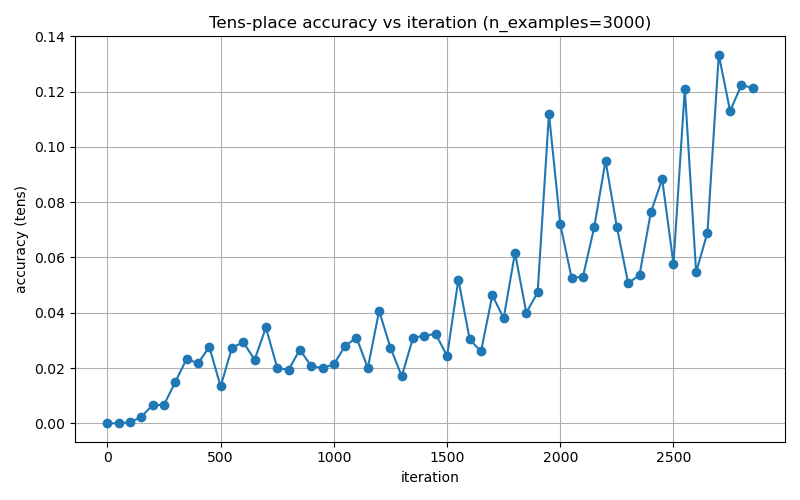

The table this chart was drawn from, first rows:
iter, accuracy
0, 0.0
50, 0.0
100, 0.0003333
150, 0.002333
200, 0.006667
250, 0.006667
300, 0.015
350, 0.02333
400, 0.02167
450, 0.02767
500, 0.01333
550, 0.02733
600, 0.02933
650, 0.023
700, 0.03467
750, 0.02
800, 0.01933
850, 0.02667
900, 0.02067
950, 0.02
1000, 0.02133
1050, 0.028
1100, 0.031
1150, 0.02
1200, 0.04067
1250, 0.02733
1300, 0.017
1350, 0.031
1400, 0.03167
1450, 0.03233
1500, 0.02433
1550, 0.052
1600, 0.03033
1650, 0.026
1700, 0.04633
1750, 0.038
1800, 0.06167
1850, 0.04
1900, 0.04733
1950, 0.112
2000, 0.072
2050, 0.05267
2100, 0.053
2150, 0.071
2200, 0.095
2250, 0.071
2300, 0.05067
2350, 0.05367
2400, 0.07633
2450, 0.08833
2500, 0.05767
2550, 0.121
2600, 0.05467
2650, 0.069
2700, 0.1333
2750, 0.113
2800, 0.1223
2850, 0.1213
